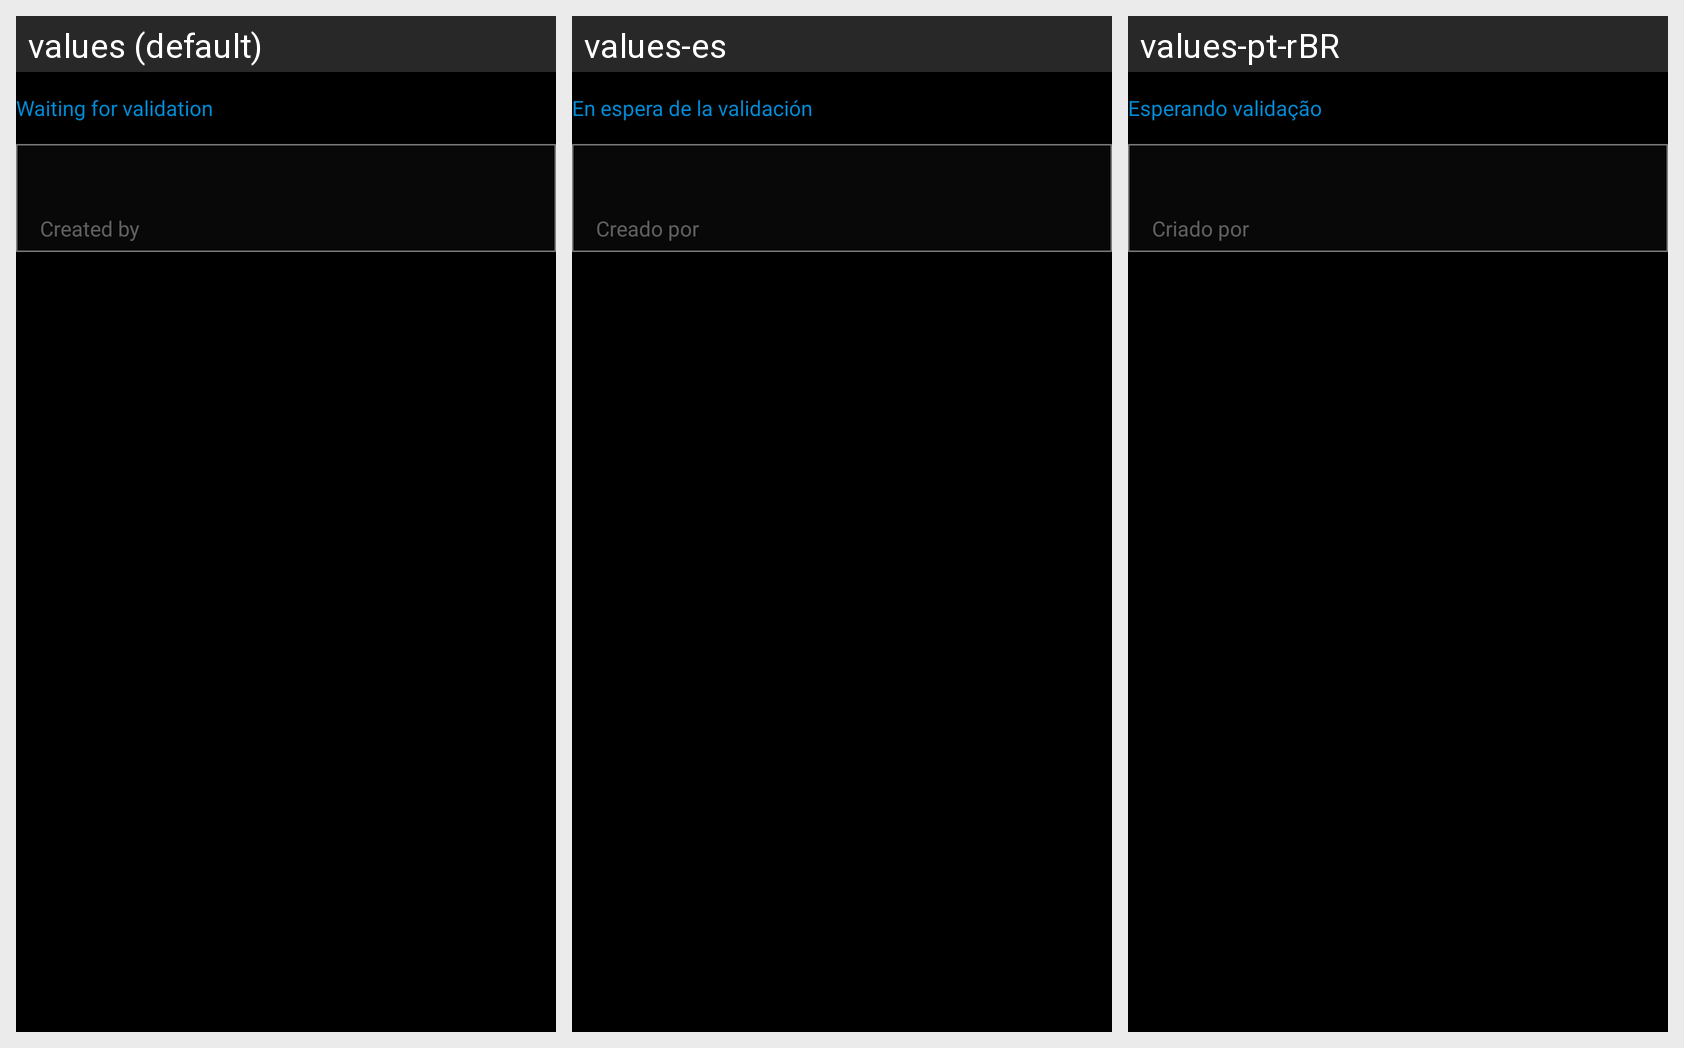

The Android screen above is rendered under several locales of the same app. Produce the string resources it draws, with the default and per-locale values.
Android screen res/layout/waiting_game_item_layout.xml rendered under 3 locales, left to right: values (default), values-es, values-pt-rBR. Device: Nexus 5 (rendered at 1080×1920; each locale shown at half size, 540×960, under a caption strip naming it); theme DestinyApp.
Strings drawn on this screen, with the default value and each locale's value (text and hints the layout hard-codes, and strings that could not be matched under every locale, appear in the picture but are not listed):

waiting_validation
  values: Waiting for validation
  values-es: En espera de la validación
  values-pt-rBR: Esperando validação

created_by
  values: Created by
  values-es: Creado por
  values-pt-rBR: Criado por
